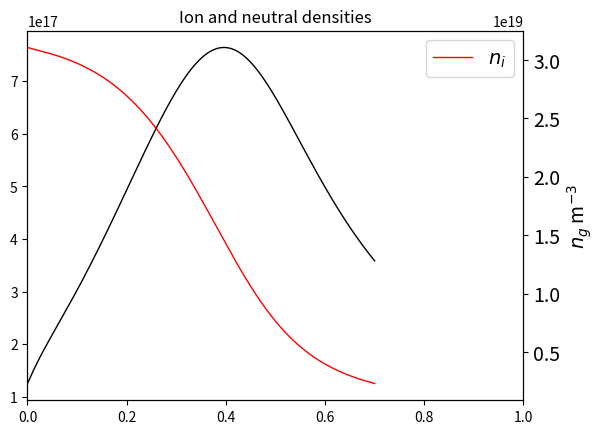
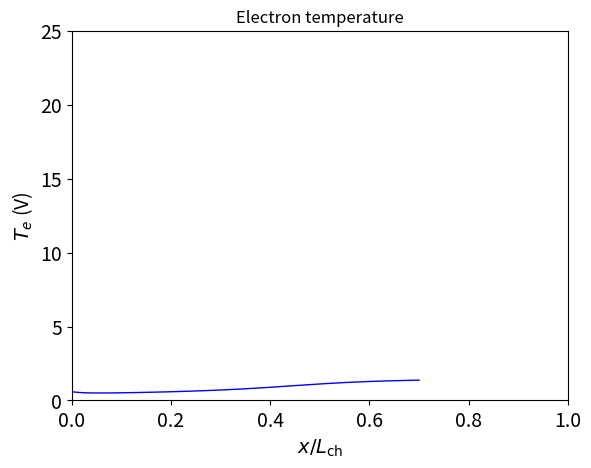
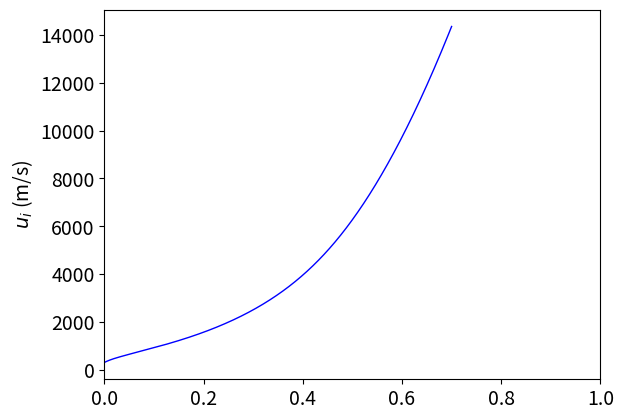
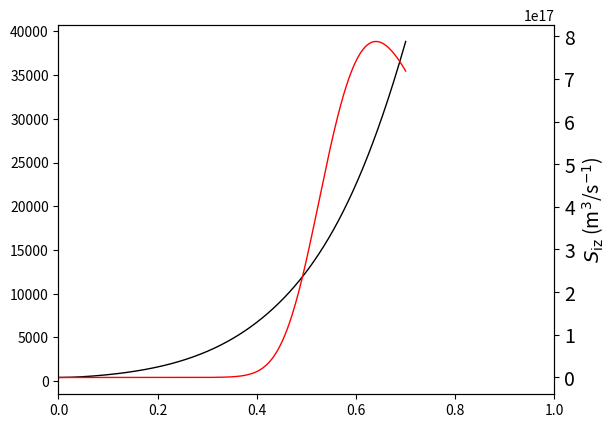
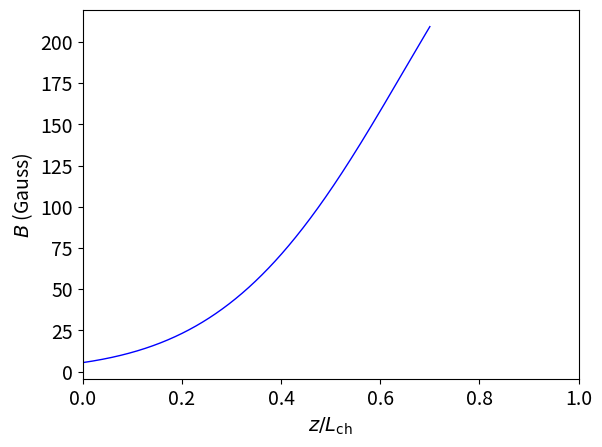
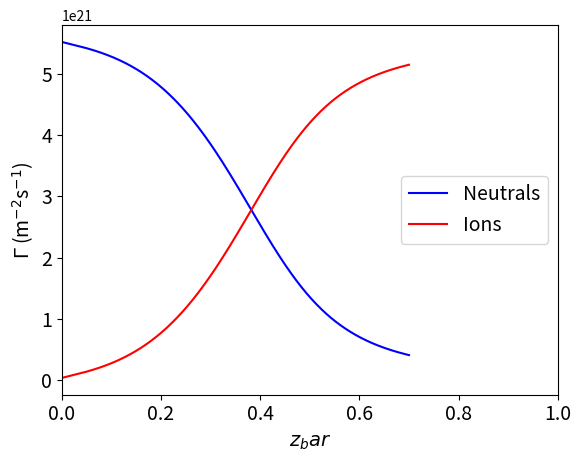

Write the Python code that produced these figures, in order.
import numpy as np
import matplotlib.pyplot as plt
from scipy.integrate import solve_ivp
# from scipy.optimize import minimize_scalar

# 1D model of a Hall thruster in xenon and krypton
# Trevor Lafleur and Pascal Chabert, June 2024

#measures the time it takes to run the code
import time as ti
start_time = ti.time()

global sigma_scl, C_mag, M, f_epsilon, E_iz, m_e, alpha, lmbd, beta, gamma, I_bar

#################### CONSTANTS ####################
#Fundamental constants
e = 1.6e-19
m_e = 9e-31
k_B = 1.38e-23
T_g = 500

# Engineering inputs
B_max = 300e-4  # Bmax in tesla
C_mag = 4  # Profile factor
Q_mgs = 5  # Mass flow rate in mg/s

##################### THRUSTER #####################
# choose thruster and propellant
thruster = 'PPS1350'
propellant = 'xenon'

# Model input is a normalized current
I_bar = 1.34

if thruster == 'PPSX00':
    L_ch = 0.024  # channel length in meters
    d_ave = 0.056  # Thruster average diameter
    Delta_r = 0.015  # channel gap
elif thruster == 'PPS1350':
    L_ch = 0.029  # channel length in meters
    d_ave = 0.0845  # Thruster average diameter
    Delta_r = 0.0155  # channel gap
elif thruster == 'PPS5000':
    L_ch = 0.033  # channel length in meters
    d_ave = 0.1275  # Thruster average diameter
    Delta_r = 0.0225  # channel gap
elif thruster == 'PPSX000_Hi':
    L_ch = 0.032  # channel length in meters
    d_ave = 0.1365  # Thruster average diameter
    Delta_r = 0.0135  # channel gap
elif thruster == 'PPS20k':
    L_ch = 0.071  # channel length in meters
    d_ave = 0.2700  # Thruster average diameter
    Delta_r = 0.05  # channel gap

if propellant == 'xenon':
    M = 131 * 1.67e-27
    v_g = np.sqrt(k_B * T_g / M)
    K_iz_star = 1.8 * 1e-13
    E_iz = 12.127
    kexc0 = 1.2921e-13
    E_exc = 11.6
    Km_star = 2.5e-13
    delta_anom = 3.3e-3  # anomalous transport
elif propellant == 'krypton':
    M = 83.8 * 1.67e-27
    v_g = np.sqrt(k_B * T_g / M)
    K_iz_star = 1.7 * 1e-13
    E_iz = 14  # approx ionization rate
    kexc0 = 0.6e-13
    E_exc = 12.75  # excitation rate
    Km_star = 1.8e-13
    delta_anom = 5e-4  # anomalous transport

# Geometry of the Thruster
R_out = (d_ave + Delta_r) / 2  # external radius in meters
R_in = (d_ave - Delta_r) / 2  # internal radius in meters
A_ch = np.pi * (R_out**2 - R_in**2)  # channel cross sectional area
omega_max = e * B_max / m_e 
Q_m = Q_mgs * 1e-6
f_epsilon = 2
h_R = 0.5 # edge-to-center density ratio
sigma_scl = 1 - 8.3*np.sqrt(m_e / M) #(13)


# Similarity parameters
E_c = E_iz * f_epsilon #(34)
v_star = np.sqrt(e * E_iz / M) #(21) just above
alpha = K_iz_star * L_ch * Q_m / (M * A_ch * v_g * v_star) #(23)
beta = m_e * v_g * omega_max**2 * A_ch * L_ch / (v_star * Km_star * Q_m) #(24)
gamma = delta_anom * M * v_g * omega_max * A_ch / (Km_star * Q_m) #(25)
lmbd = 2 * h_R * L_ch / Delta_r #(26)


n_g0 = alpha * v_star / (K_iz_star * L_ch) #(55)
I_d = I_bar * e * Q_m / M #(27)
Gamma_d = I_d / (e * A_ch) #(15) in the text
Gamma_m = Q_m / (M * A_ch) #(15) in the text

# integration starts here
Gamma_0_bar = 0.005 
#Gamma_0 = Gamma_0_bar * Gamma_d
#G_0_bar = Gamma_0_bar * np.sqrt((k_B * T_g)/(e * E_iz))  
G_0_bar = 0.1 * Gamma_0_bar
#G_0 = (v_star * Gamma_d) * G_0_bar

#################### FUNCTIONS ####################
#Km = 2.6e-13
#f_m = Km/Km_star #(31)
f_m = 1 # Pour l'instant on prend f_m = 1

def F_Te(Te, z, G_bar, Gamma_bar):
    global f_ce, sigma, M_bar
    
    Te_bar = Te/E_iz #(28)
    K_iz = K_iz_star * ((3/2 * Te_bar)**0.25) * np.exp(-4/(3 * Te_bar))
    z_bar = z/L_ch #(21) just above
    f_ce = np.exp(-C_mag * (z_bar - 1)**2) #(45)

    f_iz = K_iz/K_iz_star #(30)
    sigma_see = 0.207 * Te**0.549 #(12)
    #sigma_see = 1/25 * Te #(12)
    sigma = np.minimum(sigma_scl, sigma_see) #(14) 
    M_bar = M/m_e #(33)

    #(32) the unknown is Te
    numerateur = beta * f_ce**2 * G_bar**2 * (1 - Gamma_bar)**2
    denominateur = Gamma_bar**4 * (f_m*(1 - I_bar * Gamma_bar) + gamma * f_ce)
    term1 = alpha * f_iz * f_epsilon * (1 - I_bar * Gamma_bar)
    term2 = lmbd * Te_bar**(3/2)*(2/(1 - sigma) + np.log((1 - sigma)*np.sqrt(M_bar/(2*np.pi))))
    
    return numerateur/denominateur - term1 - term2

#plots the function F_Te to find the root
# Te = np.linspace(0 * E_iz, 3 * E_iz, 2500)    
# z = 1
# F = np.zeros(2500)
# for i in range(2500):
#     F[i] = F_Te(Te[i], z, G_0_bar, Gamma_0_bar)
    
# plt.plot(Te/E_iz, F)
# plt.xlabel('Te_Bar')
# plt.ylabel('F_Te')
# plt.show()

Te_bar_values = []
z_values = []

def secant_method(F_Te, z, G_bar, Gamma_bar, Te_0, Te_1, tolerance=1e-6, max_iter=100):
    F_Te_0 = F_Te(Te_0, z, G_bar, Gamma_bar)
    F_Te_1 = F_Te(Te_1, z, G_bar, Gamma_bar)
        
    while np.abs(F_Te_0) > 1e-3:
        Te_2 = Te_1 - F_Te_1 * (Te_1 - Te_0) / (F_Te_1 - F_Te_0)        
        Te_0, Te_1 = Te_1, Te_2
        F_Te_0, F_Te_1 = F_Te_1, F_Te(Te_2, z, G_bar, Gamma_bar)
    
    Te_0_bar = Te_0/E_iz #(28)
    
    return Te_0_bar  # Return the final approximation after max iterations

# test TE


def RHS_Anna_HET(z_bar, y): #z corresponds to the distance along the channel, y is the vector of the unknowns
    global K_iz, f_iz, Te_bar_values
    
    dy = np.zeros(2)
    Gamma_bar, G_bar = y #we calculate Te thanks to an initialisation value of G and Gamma
    
    z = z_bar * L_ch #(21) just above
    
    #Initial guess
    Te_0 = 0.5 * E_iz
    Te_1 = Te_0 + 0.1 * E_iz
    
    Te_1_bar = secant_method(F_Te, z, G_bar, Gamma_bar, Te_0, Te_1)
    
    print("z: "+ str(z_bar))
        
    K_iz = K_iz_star * ((3/2 * Te_1_bar)**0.25) * np.exp(-4/(3 * Te_1_bar))    
    f_iz = K_iz/K_iz_star
    f_ce = np.exp(-C_mag * (z_bar - 1)**2) #(45)
        
    dy[0] = (alpha * f_iz * Gamma_bar**2 * (1 - I_bar * Gamma_bar))/(G_bar) 
    #- (lmbd * Gamma_bar**2 * np.sqrt(Te_0_bar))/G_bar #(21) dGamma_bar/dz_bar
    dy[1] = (beta * f_ce**2 * (1 - Gamma_bar))/(f_m * (1 - I_bar * Gamma_bar) + gamma * f_ce)
    #- lmbd * Gamma_bar * np.sqrt(Te_0_bar) #(22) dG_bar/dz_bar
    
    return dy


z_eval = np.linspace(0, 0.7, 1000)
sol = solve_ivp(RHS_Anna_HET, [0, 0.7], [Gamma_0_bar, G_0_bar], method='RK45', rtol=1e-5, atol=[1e-5, 1e-5], t_eval = z_eval) #solution of the system of ODEs with initial conditions Gamma_0 and G_0
z_bar, Y = sol.t, sol.y #z is the vector of the distances along the channel, Y is the matrix of the unknowns

#plot the solution
# plt.figure(1)
# plt.plot(z_bar, Y[0, :], 'b', linewidth=1)
# plt.plot(z_bar, Y[1, :], 'r', linewidth=1)
# plt.xlabel('$x/L_{\\rm ch}$', fontsize=14)
# plt.ylabel('$\\Gamma$, $G$', fontsize=14)
# plt.legend(['$\\Gamma$', '$G$'], fontsize=14)
# plt.gca().tick_params(labelsize=14)
# plt.show()

N0 = len(z_bar) #number of points in the solution
Gamma_bar, G_bar = Y[0, :], Y[1, :] #Gamma and G are the vectors of the unknowns
u_i = v_star * G_bar/Gamma_bar #ion velocity ######################################(also look at 19 under)
n_i = Gamma_bar * Gamma_d / u_i #ion density
n_g = (Gamma_m - Gamma_bar * Gamma_d) / v_g #(15) neutral density


z = z_bar/L_ch #(21) just above
f_ce = np.exp(-C_mag * (z_bar - 1)**2) #radial magnetic field profile

intB2 = np.trapz(f_ce**2, z_bar) #integral of the square of the magnetic field
BB = B_max * f_ce # (29) magnetic field
omega_ce = e * BB / m_e #electron cyclotron frequency

alpha_bar = beta * f_ce**2 #normalized electron mobility

nu_eff = Km_star * n_g + delta_anom * omega_ce # (6) effective collision frequency
mu_eff = e * nu_eff / (m_e * omega_ce**2) # (16) effective mobility
Ez = Gamma_d * (1 - Gamma_bar) / (n_i * mu_eff) # (17) electric field

Phi_d_bar = np.trapz((beta * f_ce**2 * G_bar*(1-Gamma_bar))/(Gamma_bar**2*(f_m*(1-I_bar*Gamma_bar) + gamma*f_ce)), z_bar) # (36) normalized discharge voltage
P_d = Phi_d_bar * E_iz * I_d # (35under) (41) power

#print toutes les valeurs
# print("Gamma_bar: "+ str(Gamma_bar))
# print("G_bar: "+ str(G_bar))
#print("u_i: "+ str(u_i))
#print("n_i: "+ str(n_i))
#print("n_g: "+ str(n_g))
#print("f_ce: "+ str(f_ce))
# print("intB2: "+ str(intB2))
# print("BB: "+ str(BB))
# print("omega_ce: "+ str(omega_ce))
# print("alpha_bar: "+ str(alpha_bar))
# print("nu_eff: "+ str(nu_eff))
# print("mu_eff: "+ str(mu_eff))
# print("Ez: "+ str(Ez))
# print("Phi_d_bar: "+ str(Phi_d_bar))
# print("P_d: "+ str(P_d))

# recalculate Te
Te_bar_values = np.zeros(N0)
for i in range(N0):
    Te_0 = 0.5 * E_iz
    Te_1 = Te_0 + 0.1 * E_iz   
    Te_0_bar = secant_method(F_Te, z_bar[i] * L_ch, G_bar[i], Gamma_bar[i], Te_0, Te_1)
    Te_bar_values[i] = Te_0_bar


# Te_bar_values = np.zeros(N0)
# for i in range(N0):
#     Te_0 = 0.5 * E_iz
#     Te_1 = Te_0 + 0.1 * E_iz
    
#     F_Te_0 = F_Te(Te_0, z[i], G_bar[i], Gamma_bar[i])
#     F_Te_1 = F_Te(Te_1, z[i], G_bar[i], Gamma_bar[i])
        
#     while np.abs(F_Te_0) > 1e-5:
#         Te_2 = Te_1 - F_Te_1 * (Te_1 - Te_0) / (F_Te_1 - F_Te_0)        
#         Te_0, Te_1 = Te_1, Te_2
#         F_Te_0, F_Te_1 = F_Te_1, F_Te(Te_2, z_bar[i], G_bar[i], Gamma_bar[i])
    
#     Te_bar_values[i] = Te_0 / E_iz

#recalculate the Te
Te_bar_values = np.array(Te_bar_values)
z_values = np.array(z_values)

# Engineering output
Gamma_L = Gamma_bar[N0 - 1]
thrust_mN = n_i[N0 - 1] * u_i[N0 - 1] * M * A_ch * u_i[N0 - 1] * 1e3  # in mN
thrust_power = 0.5 * M * n_i[N0 - 1] * u_i[N0 - 1]**3 * A_ch
I_sp = thrust_mN * 1e-3 / (Q_m * 9.81)  # in s
mass_utilization = Gamma_L * I_bar
thrust_to_power_mN_kW = 1e3 * thrust_mN / P_d
total_efficiency = (thrust_mN * 1e-3)**2 / (2 * Q_m * P_d)
elec_efficency = thrust_power / (I_d * Phi_d_bar * E_iz)

# n_imax, i_nimax = np.max(n_i), np.argmax(n_i)
# zip_nmax = z[i_nimax]
# Siz_max, i_Sizmax = np.max(S_iz), np.argmax(S_iz)
# z_infl = z[i_Sizmax]
# E_max, i_Emax = np.max(Ez), np.argmax(Ez)
# z_Emax = z[i_Emax]
# Te_max, i_Temax = np.max(Te_bar_global), np.argmax(Te_bar_global)
# z_Temax = z[i_Temax]

K_iz = K_iz_star * ((3 * Te_bar_values / (2 * E_iz))**0.25) * np.exp(-4 * E_iz / (3 * Te_bar_values))
#OMEGA = L_ch * K_iz * Q_m / (M * A_ch * v_g * v_star)
S_iz = n_i * n_g * K_iz

print("Thrust: "+ str(thrust_mN)+ " mN")
print("ISP: "+ str(I_sp)+ " s")
print("Thrust to power ratio: "+ str(thrust_to_power_mN_kW)+ " mN/kW")
print("Time: "+ str(ti.time() - start_time) + " s")


# Plotting

plt.figure(1)
plt.plot(z_bar, n_i, 'k', linewidth=1)
plt.twinx()
plt.plot(z_bar, n_g, 'r', linewidth=1)
plt.legend(['$n_i$', '$n_g$'], fontsize=14)
plt.xlim([0, 1])
plt.xlabel('$z_bar$', fontsize=14)
plt.ylabel('$n_i$ m$^{-3}$', fontsize=14)
plt.ylabel('$n_g$ m$^{-3}$', fontsize=14)
plt.gca().tick_params(labelsize=14)
plt.title('Ion and neutral densities')
#
# #plt.savefig('densities.pdf')

plt.figure(2)
plt.plot(z_bar, Te_bar_values, 'b', linewidth=1)
plt.xlim([0, 1])
plt.ylim([0, 25])
plt.xlabel('$x/L_{\\rm ch}$', fontsize=14)
plt.ylabel('$T_e$ (V)', fontsize=14)
plt.gca().tick_params(labelsize=14)
plt.title('Electron temperature')
#plt.savefig('Te.pdf')

plt.figure(3)
plt.plot(z_bar, u_i, 'b', linewidth=1)
plt.xlim([0, 1])
plt.ylabel('$u_i$ (m/s)', fontsize=14)
plt.gca().tick_params(labelsize=14)
#plt.savefig('ion-velocity.pdf')

plt.figure(4)
plt.plot(z_bar, Ez, 'k', linewidth=1)
plt.twinx()
plt.plot(z_bar, S_iz, 'r', linewidth=1)
plt.xlim([0, 1])
plt.xlabel('$z_bar$', fontsize=14)
plt.ylabel('$E_x$ (V/m)', fontsize=14)
plt.ylabel('$S_{\\rm iz}$ (m$^3$/s$^{-1}$)', fontsize=14)
plt.gca().tick_params(labelsize=14)
#plt.savefig('ExSiz.pdf')

plt.figure(6)
plt.plot(z_bar, BB * 1e4, 'b', linewidth=1)
plt.xlim([0, 1])
plt.xlabel('$z/L_{\\rm ch}$', fontsize=14)
plt.ylabel('$B$ (Gauss)', fontsize=14)
plt.gca().tick_params(labelsize=14)
#plt.savefig('Bfield.pdf')

plt.figure(8)
plt.plot(z_bar, n_g * v_g, 'b', label='Neutrals')
plt.plot(z_bar, n_i * u_i, 'r', label='Ions')
plt.xlim([0, 1])
plt.xlabel('$z_bar$', fontsize=14)
plt.ylabel('$\\Gamma$ (m$^{-2}$s$^{-1}$)', fontsize=14)
plt.legend(fontsize=14)
plt.gca().tick_params(labelsize=14)
plt.show()
#plt.savefig('Fluxes.pdf')
